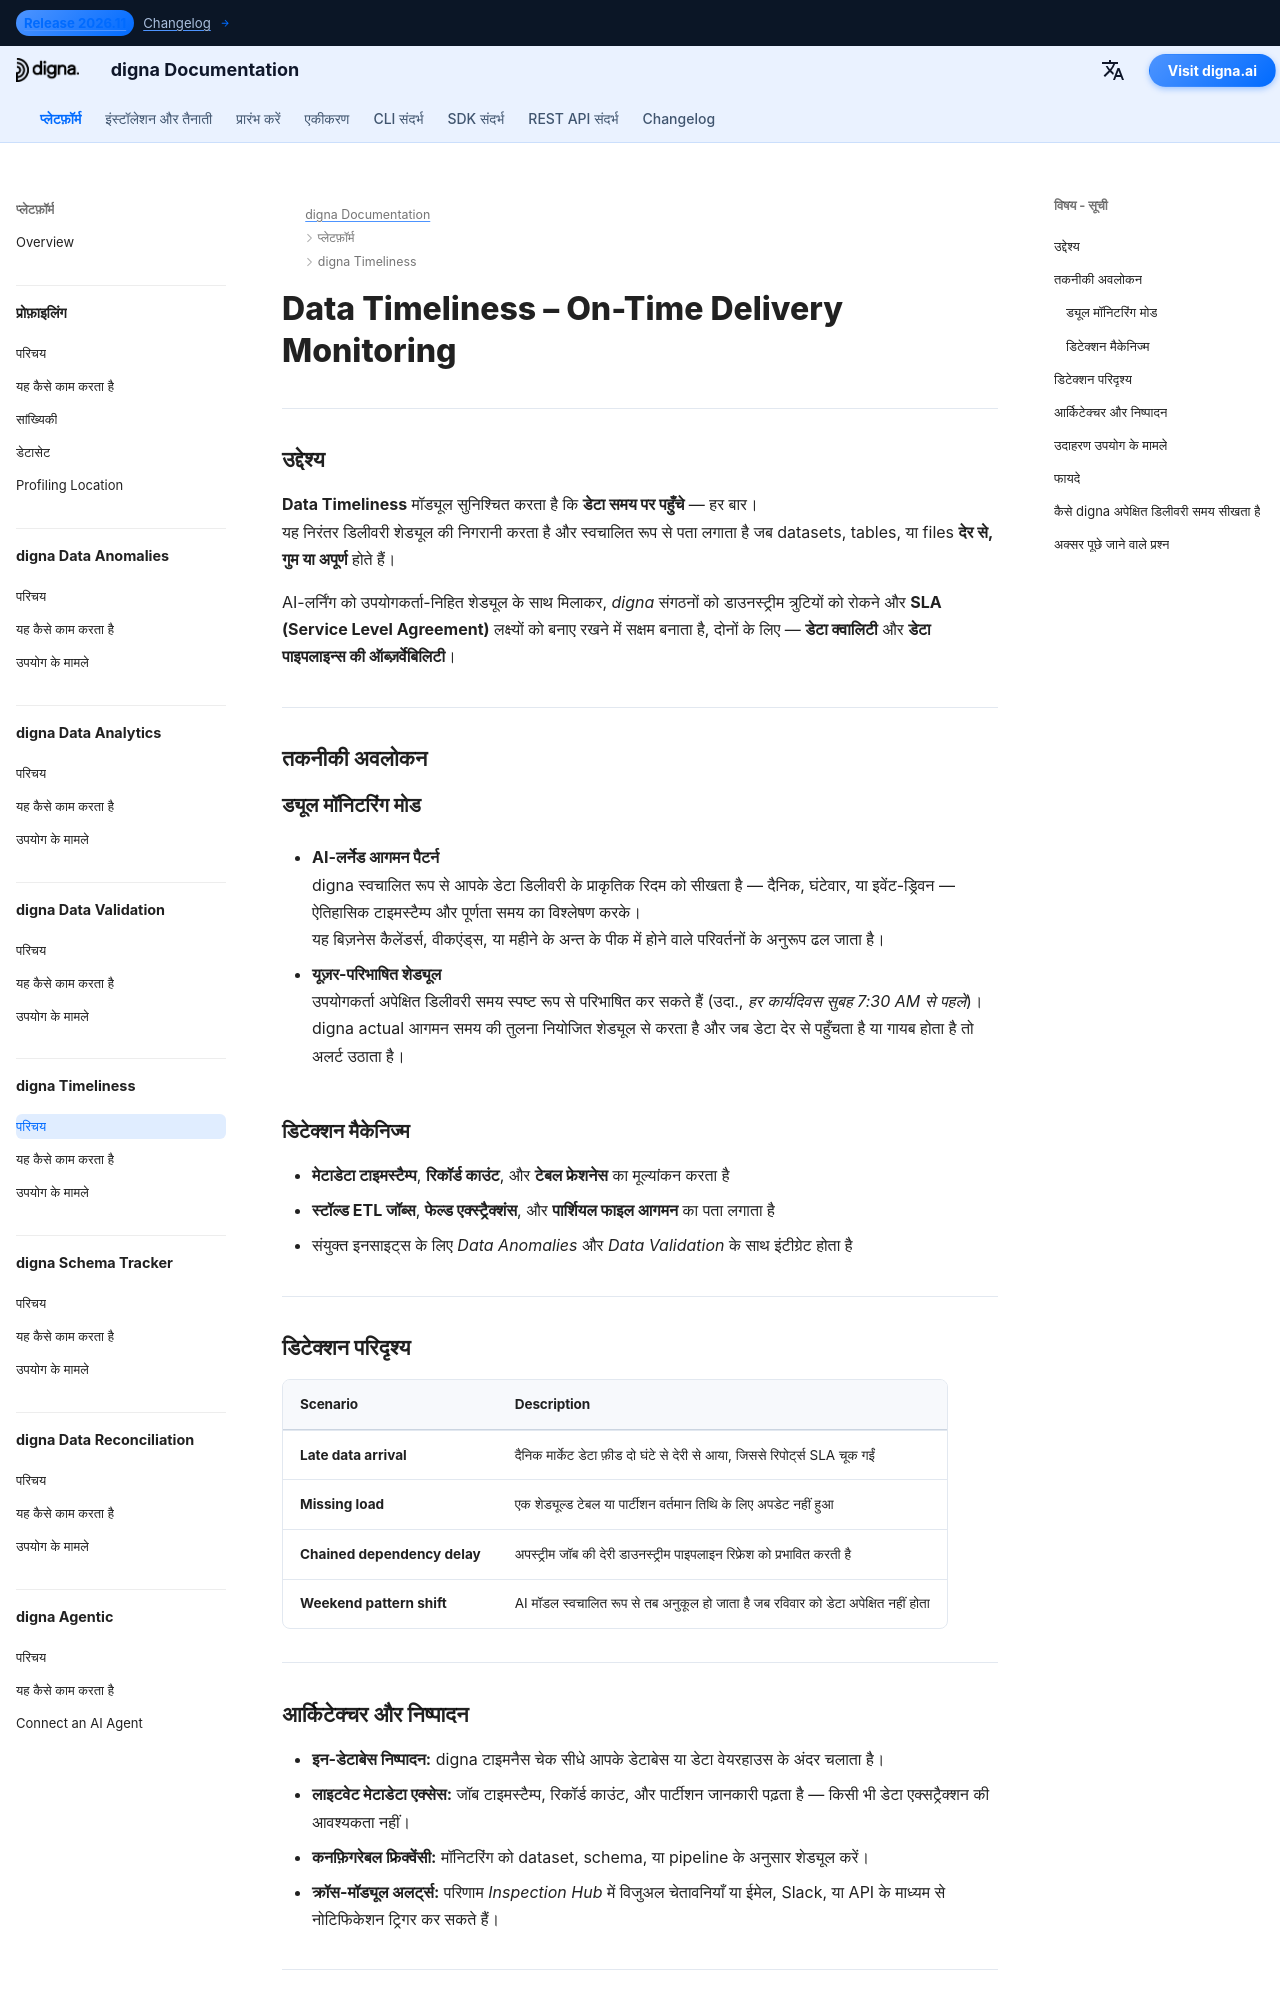

repository: dignaai/digna-docs · page: hi/platform/data_timeliness/Introduction/index.html · generator: mkdocs

---
title: Data Timeliness – समय पर डिलीवरी की निगरानी | digna Documentation
description: जानें कि digna Data Timeliness कैसे सुनिश्चित करता है कि डेटा अपेक्षित समय पर पहुँचे। देरी से आने वाली या अनुपस्थित डिलीवरी का पता लगाएँ, SLA की निगरानी करें और व्यावसायिक प्रक्रियाओं को मौन देरी से बचाएँ। डेटा पाइपलाइनों की डेटा गुणवत्ता और observability सुधारने के लिए AI-आधारित पहचान।
image: /assets/logo_square.png
keywords:
  - data timeliness
  - delivery monitoring
  - data quality
  - quality of data
  - observability of data
  - late data detection
  - missing data alerting
  - sla monitoring
  - ai delivery analysis
  - digna data timeliness
lang: hi
robots: index, follow
og_title: Data Timeliness – समय पर डिलीवरी की निगरानी | digna Documentation
og_description: digna Data Timeliness AI का उपयोग करके देरी से आने वाली या अनुपस्थित डेटा डिलीवरी का स्वचालित रूप से पता लगाता है। व्यावसायिक प्रक्रियाओं की रक्षा करें, SLA की निगरानी करें और सभी पाइपलाइनों में समय पर, विश्वसनीय डेटा सुनिश्चित करें।
og_image: /assets/logo_square.png
og_type: article
twitter_card: summary_large_image
---

# Data Timeliness – On-Time Delivery Monitoring
<h1 style="display:none;">AI-Driven Data Timeliness Module for Data Quality and Observability – digna</h1>

---

## उद्देश्य

**Data Timeliness** मॉड्यूल सुनिश्चित करता है कि **डेटा समय पर पहुँचे** — हर बार।  
यह निरंतर डिलीवरी शेड्यूल की निगरानी करता है और स्वचालित रूप से पता लगाता है जब datasets, tables, या files **देर से, गुम या अपूर्ण** होते हैं।  

AI-लर्निंग को उपयोगकर्ता-निहित शेड्यूल के साथ मिलाकर, *digna* संगठनों को डाउनस्ट्रीम त्रुटियों को रोकने और **SLA (Service Level Agreement)** लक्ष्यों को बनाए रखने में सक्षम बनाता है, दोनों के लिए — **डेटा क्वालिटी** और **डेटा पाइपलाइन्स की ऑब्ज़र्वेबिलिटी**।

---

## तकनीकी अवलोकन

### ड्यूल मॉनिटरिंग मोड
- **AI-लर्नेड आगमन पैटर्न**  
  digna स्वचालित रूप से आपके डेटा डिलीवरी के प्राकृतिक रिदम को सीखता है — दैनिक, घंटेवार, या इवेंट-ड्रिवन — ऐतिहासिक टाइमस्टैम्प और पूर्णता समय का विश्लेषण करके।  
  यह बिज़नेस कैलेंडर्स, वीकएंड्स, या महीने के अन्त के पीक में होने वाले परिवर्तनों के अनुरूप ढल जाता है।

- **यूज़र-परिभाषित शेड्यूल**  
  उपयोगकर्ता अपेक्षित डिलीवरी समय स्पष्ट रूप से परिभाषित कर सकते हैं (उदा., *हर कार्यदिवस सुबह 7:30 AM से पहले*)।  
  digna	actual आगमन समय की तुलना नियोजित शेड्यूल से करता है और जब डेटा देर से पहुँचता है या गायब होता है तो अलर्ट उठाता है।

### डिटेक्शन मैकेनिज्म
- **मेटाडेटा टाइमस्टैम्प**, **रिकॉर्ड काउंट**, और **टेबल फ्रेशनेस** का मूल्यांकन करता है  
- **स्टॉल्ड ETL जॉब्स**, **फेल्ड एक्स्ट्रैक्शंस**, और **पार्शियल फाइल आगमन** का पता लगाता है  
- संयुक्त इनसाइट्स के लिए *Data Anomalies* और *Data Validation* के साथ इंटीग्रेट होता है

---
